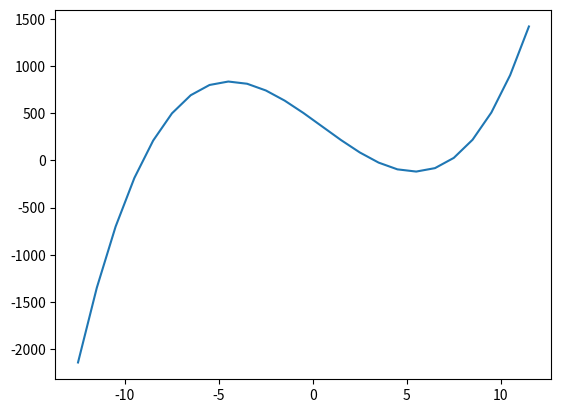

Python code for this plot:
import numpy as np
import matplotlib.pyplot as plt

xrange = np.arange(-12.5, 12.5)
ylist = []

for x in xrange:
    y = (2 * x**3) - (3 * x**2) - (144 * x) + 432
    ylist.append(y)

plt.plot(xrange, np.array(ylist))
plt.savefig('fig.svg')
plt.show()